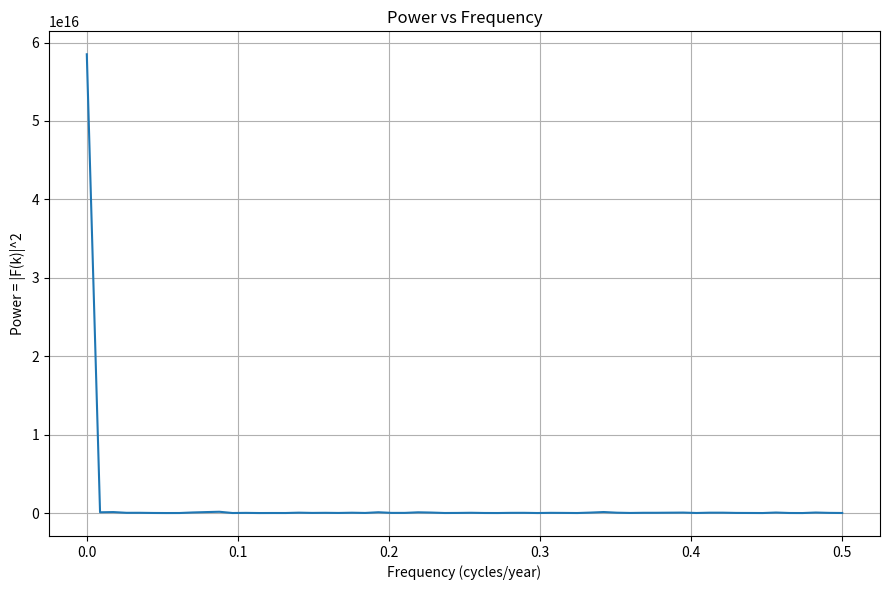
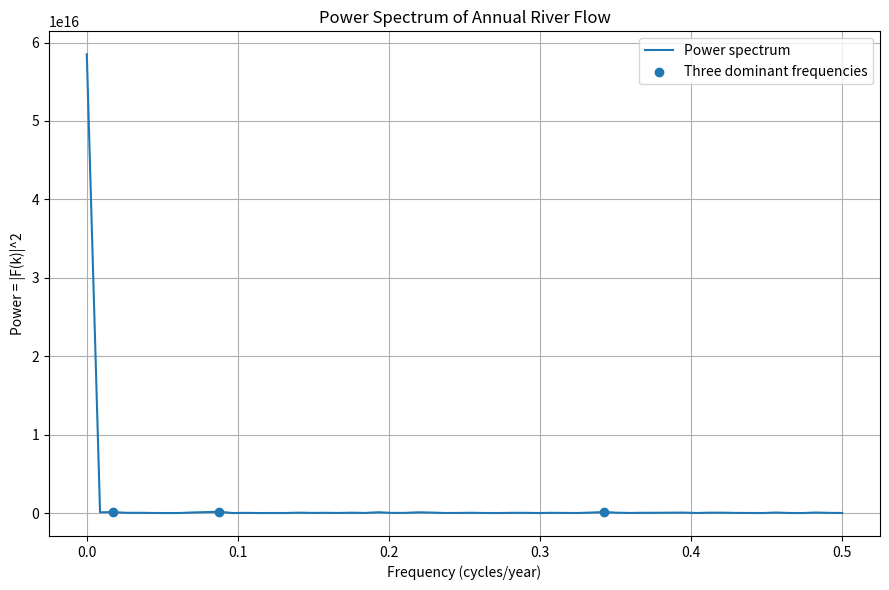

Write the Python code that produced these figures, in order.
import numpy as np
import matplotlib.pyplot as plt


flow = np.array([
    2704899, 3105421, 1705109, 3149538, 1899785, 2192683,
    2986978, 1827716, 3083510, 1813893, 2296806, 3035596,
    2866723, 1701996, 2832348, 2978316, 2094881, 2598303,
    2279577, 1890624, 2689544, 2468717, 2914777, 2833078,
    2203512, 1337041, 2106024, 2027347, 1118162, 1700049,
    2400749, 1560946, 2575401, 1859169, 1442183, 1821173,
    2059865, 1989162, 1639846, 1878229, 1700540, 2408338,
    2044065, 2190356, 1658232, 2249649, 2872648, 1894235,
    1056160, 1413513, 1883692, 3021141, 2063239, 1715627,
    1995966, 1501497, 2836282, 1311121, 1473949, 2490962,
    1329035, 1737860, 1854468, 1943841, 2408563, 2525583,
    2008769, 2380085, 2365929, 2172743, 1697608, 1064570,
    2465552, 2424480, 2236322, 1273686, 2184465, 2964330,
    3447166, 2707678, 2787777, 1639881, 1908933, 1556879,
    1490701, 1883312, 1596099, 2463142, 1596736, 2491106,
    2507554, 2908217, 1959082, 2076743, 1841910, 1592335,
    894755, 1972020, 1296720, 1917613, 2055741, 1859322,
    2545406, 2501931, 2047398, 3521671, 1257761, 1684747,
    2805866, 2292377, 2101271, 2162486, 1528744, 2498397
], dtype=float)


N = len(flow)
t = np.arange(1, N + 1)

print("Number of data points =", N)
print("First year = 1906")
print("Last year  = 2019")


F = np.zeros(N, dtype=complex)


for k in range(N):

    for j in range(N):

        F[k] = F[k] + flow[j] * np.exp(
            -1j * 2 * np.pi * k * t[j] / N
        )


frequency = np.arange(N) / N


power = np.abs(F) ** 2


print("\n========================================")
print("FOURIER COEFFICIENTS")
print("========================================")

for k in range(N):

    print(
        "k = {:3d}, f = {:.6f}, "
        "F = {:.4e} + {:.4e}i".format(
            k,
            frequency[k],
            F[k].real,
            F[k].imag
        )
    )



k_plot = np.arange(0, N // 2 + 1)

frequency_plot = frequency[k_plot]

power_plot = power[k_plot]


plt.figure(figsize=(9, 6))

plt.plot(
    frequency_plot,
    power_plot
)

plt.xlabel("Frequency (cycles/year)")
plt.ylabel("Power = |F(k)|^2")

plt.title("Power vs Frequency")

plt.grid(True)

plt.tight_layout()

plt.show()


candidate = np.arange(1, N // 2 + 1)

sorted_k = candidate[
    np.argsort(power[candidate])[::-1]
]

top3 = sorted_k[:3]


print("\n========================================")
print("THREE MOST DOMINANT FREQUENCIES")
print("========================================")


for k in top3:

    f = frequency[k]

    period = 1 / f

    print("\n----------------------------")

    print("k =", k)

    print(
        "Frequency = {:.9f} cycles/year".format(f)
    )

    print(
        "Period = {:.6f} years".format(period)
    )

    print(
        "Power = {:.6e}".format(power[k])
    )


plt.figure(figsize=(9, 6))

plt.plot(
    frequency_plot,
    power_plot,
    label="Power spectrum"
)

plt.scatter(
    frequency[top3],
    power[top3],
    zorder=3,
    label="Three dominant frequencies"
)


plt.xlabel("Frequency (cycles/year)")
plt.ylabel("Power = |F(k)|^2")

plt.title("Power Spectrum of Annual River Flow")

plt.grid(True)

plt.legend()

plt.tight_layout()

plt.show()
